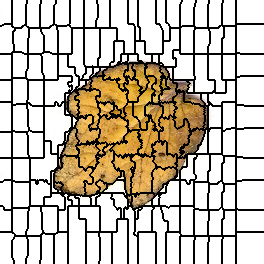

Values plotted in this chart, from the file beside it:
0, 0, 0, 0, 0, 0, 0, 0, 0, 0, 0, 0, 1, 1, 1, 1, 1, 1, 1, 1, 1, 1, 1, 1
0, 0, 0, 0, 0, 0, 0, 0, 0, 0, 0, 0, 1, 1, 1, 1, 1, 1, 1, 1, 1, 1, 1, 1
0, 0, 0, 0, 0, 0, 0, 0, 0, 0, 0, 0, 1, 1, 1, 1, 1, 1, 1, 1, 1, 1, 1, 1
0, 0, 0, 0, 0, 0, 0, 0, 0, 0, 0, 0, 1, 1, 1, 1, 1, 1, 1, 1, 1, 1, 1, 1
0, 0, 0, 0, 0, 0, 0, 0, 0, 0, 0, 0, 1, 1, 1, 1, 1, 1, 1, 1, 1, 1, 1, 1
0, 0, 0, 0, 0, 0, 0, 0, 0, 0, 0, 0, 1, 1, 1, 1, 1, 1, 1, 1, 1, 1, 1, 1
0, 0, 0, 0, 0, 0, 0, 0, 0, 0, 0, 0, 1, 1, 1, 1, 1, 1, 1, 1, 1, 1, 1, 1
0, 0, 0, 0, 0, 0, 0, 0, 0, 0, 0, 0, 1, 1, 1, 1, 1, 1, 1, 1, 1, 1, 1, 1
0, 0, 0, 0, 0, 0, 0, 0, 0, 0, 0, 0, 1, 1, 1, 1, 1, 1, 1, 1, 1, 1, 1, 1
0, 0, 0, 0, 0, 0, 0, 0, 0, 0, 0, 0, 1, 1, 1, 1, 1, 1, 1, 1, 1, 1, 1, 1
0, 0, 0, 0, 0, 0, 0, 0, 0, 0, 0, 0, 1, 1, 1, 1, 1, 1, 1, 1, 1, 1, 1, 1
0, 0, 0, 0, 0, 0, 0, 0, 0, 0, 0, 0, 1, 1, 1, 1, 1, 1, 1, 1, 1, 1, 1, 1
0, 0, 0, 0, 0, 0, 0, 0, 0, 0, 0, 0, 1, 1, 1, 1, 1, 1, 1, 1, 1, 1, 1, 1
0, 0, 0, 0, 0, 0, 0, 0, 0, 0, 0, 0, 1, 1, 1, 1, 1, 1, 1, 1, 1, 1, 1, 1
0, 0, 0, 0, 0, 0, 0, 0, 0, 0, 0, 0, 1, 1, 1, 1, 1, 1, 1, 1, 1, 1, 1, 1
0, 0, 0, 0, 0, 0, 0, 0, 0, 0, 0, 0, 1, 1, 1, 1, 1, 1, 1, 1, 1, 1, 1, 1
0, 0, 0, 0, 0, 0, 0, 0, 0, 0, 0, 0, 1, 1, 1, 1, 1, 1, 1, 1, 1, 1, 1, 1
0, 0, 0, 0, 0, 0, 0, 0, 0, 0, 0, 0, 1, 1, 1, 1, 1, 1, 1, 1, 1, 1, 1, 1
0, 0, 0, 0, 0, 0, 0, 0, 0, 0, 0, 0, 1, 1, 1, 1, 1, 1, 1, 1, 1, 1, 1, 1
0, 0, 0, 0, 0, 0, 0, 0, 0, 0, 0, 0, 1, 1, 1, 1, 1, 1, 1, 1, 1, 1, 1, 1
0, 0, 0, 0, 0, 0, 0, 0, 0, 0, 0, 0, 1, 1, 1, 1, 1, 1, 1, 1, 1, 1, 1, 1
0, 0, 0, 0, 0, 0, 0, 0, 0, 0, 0, 0, 1, 1, 1, 1, 1, 1, 1, 1, 1, 1, 1, 1
0, 0, 0, 0, 0, 0, 0, 0, 0, 0, 0, 0, 1, 1, 1, 1, 1, 1, 1, 1, 1, 1, 1, 1
0, 0, 0, 0, 0, 0, 0, 0, 0, 0, 0, 0, 1, 1, 1, 1, 1, 1, 1, 1, 1, 1, 1, 1
0, 0, 0, 0, 18, 18, 18, 18, 18, 18, 18, 18, 1, 1, 1, 1, 1, 1, 1, 1, 1, 1, 1, 1
0, 0, 18, 18, 18, 18, 18, 18, 18, 18, 18, 18, 1, 1, 1, 1, 1, 1, 1, 1, 1, 1, 1, 1
18, 18, 18, 18, 18, 18, 18, 18, 18, 18, 18, 18, 1, 1, 1, 1, 1, 1, 1, 1, 1, 1, 21, 21
18, 18, 18, 18, 18, 18, 18, 18, 18, 18, 18, 18, 18, 18, 1, 1, 1, 1, 1, 1, 1, 1, 21, 21
18, 18, 18, 18, 18, 18, 18, 18, 18, 18, 18, 18, 18, 18, 18, 21, 21, 21, 21, 21, 21, 21, 21, 21
18, 18, 18, 18, 18, 18, 18, 18, 18, 18, 18, 18, 18, 18, 18, 21, 21, 21, 21, 21, 21, 21, 21, 21
18, 18, 18, 18, 18, 18, 18, 18, 18, 18, 18, 18, 18, 18, 18, 21, 21, 21, 21, 21, 21, 21, 21, 21
18, 18, 18, 18, 18, 18, 18, 18, 18, 18, 18, 18, 18, 21, 21, 21, 21, 21, 21, 21, 21, 21, 21, 21
18, 18, 18, 18, 18, 18, 18, 18, 18, 18, 18, 18, 18, 21, 21, 21, 21, 21, 21, 21, 21, 21, 21, 21
18, 18, 18, 18, 18, 18, 18, 18, 18, 18, 18, 18, 18, 21, 21, 21, 21, 21, 21, 21, 21, 21, 21, 21
18, 18, 18, 18, 18, 18, 18, 18, 18, 18, 18, 18, 18, 21, 21, 21, 21, 21, 21, 21, 21, 21, 21, 21
18, 18, 18, 18, 18, 18, 18, 18, 18, 18, 18, 18, 18, 21, 21, 21, 21, 21, 21, 21, 21, 21, 21, 21
18, 18, 18, 18, 18, 18, 18, 18, 18, 18, 18, 18, 18, 21, 21, 21, 21, 21, 21, 21, 21, 21, 21, 21
18, 18, 18, 18, 18, 18, 18, 18, 18, 18, 18, 18, 18, 21, 21, 21, 21, 21, 21, 21, 21, 21, 21, 21
18, 18, 18, 18, 18, 18, 18, 18, 18, 18, 18, 18, 18, 21, 21, 21, 21, 21, 21, 21, 21, 21, 21, 21
18, 18, 18, 18, 18, 18, 18, 18, 18, 18, 18, 18, 18, 21, 21, 21, 21, 21, 21, 21, 21, 21, 21, 21
18, 18, 18, 18, 18, 18, 18, 18, 18, 18, 18, 18, 18, 21, 21, 21, 21, 21, 21, 21, 21, 21, 21, 21
18, 18, 18, 18, 18, 18, 18, 18, 18, 18, 18, 18, 18, 21, 21, 21, 21, 21, 21, 21, 21, 21, 21, 21
18, 18, 18, 18, 18, 18, 18, 18, 18, 18, 18, 18, 18, 21, 21, 21, 21, 21, 21, 21, 21, 21, 21, 21
18, 18, 18, 18, 18, 18, 18, 18, 18, 18, 18, 18, 18, 21, 21, 21, 21, 21, 21, 21, 21, 21, 21, 21
18, 18, 18, 18, 18, 18, 18, 18, 18, 18, 18, 18, 18, 18, 21, 21, 21, 21, 21, 21, 21, 21, 21, 21
18, 18, 18, 18, 18, 18, 18, 18, 18, 18, 18, 18, 18, 18, 21, 21, 21, 21, 21, 21, 21, 21, 21, 21
18, 18, 18, 18, 18, 18, 18, 18, 18, 18, 18, 18, 18, 18, 21, 21, 21, 21, 21, 21, 21, 21, 21, 21
18, 18, 18, 18, 18, 18, 18, 18, 18, 18, 18, 18, 18, 18, 21, 21, 21, 21, 21, 21, 21, 21, 21, 21
18, 18, 18, 18, 18, 18, 18, 18, 18, 18, 18, 18, 18, 18, 21, 21, 21, 21, 21, 21, 21, 21, 21, 21
18, 18, 18, 18, 18, 18, 18, 18, 18, 18, 18, 18, 18, 18, 21, 21, 21, 21, 21, 21, 21, 21, 21, 21
18, 18, 18, 18, 18, 18, 18, 18, 18, 18, 18, 18, 18, 18, 21, 21, 21, 21, 21, 21, 21, 21, 21, 21
18, 18, 18, 18, 18, 18, 18, 18, 18, 18, 18, 18, 18, 18, 21, 21, 21, 21, 21, 21, 21, 21, 21, 21
18, 18, 18, 18, 18, 18, 18, 18, 18, 18, 18, 18, 34, 34, 34, 34, 34, 34, 34, 34, 34, 34, 21, 21
18, 18, 18, 18, 18, 18, 18, 18, 18, 18, 18, 18, 34, 34, 34, 34, 34, 34, 34, 34, 34, 34, 34, 34
37, 37, 37, 37, 37, 37, 37, 37, 37, 37, 37, 37, 34, 34, 34, 34, 34, 34, 34, 34, 34, 34, 34, 34
37, 37, 37, 37, 37, 37, 37, 37, 37, 37, 37, 37, 34, 34, 34, 34, 34, 34, 34, 34, 34, 34, 34, 34
37, 37, 37, 37, 37, 37, 37, 37, 37, 37, 37, 37, 34, 34, 34, 34, 34, 34, 34, 34, 34, 34, 34, 34
37, 37, 37, 37, 37, 37, 37, 37, 37, 37, 37, 37, 34, 34, 34, 34, 34, 34, 34, 34, 34, 34, 34, 34
37, 37, 37, 37, 37, 37, 37, 37, 37, 37, 37, 37, 34, 34, 34, 34, 34, 34, 34, 34, 34, 34, 34, 34
37, 37, 37, 37, 37, 37, 37, 37, 37, 37, 37, 37, 34, 34, 34, 34, 34, 34, 34, 34, 34, 34, 34, 34
37, 37, 37, 37, 37, 37, 37, 37, 37, 37, 37, 37, 34, 34, 34, 34, 34, 34, 34, 34, 34, 34, 34, 34
... 203 more rows
